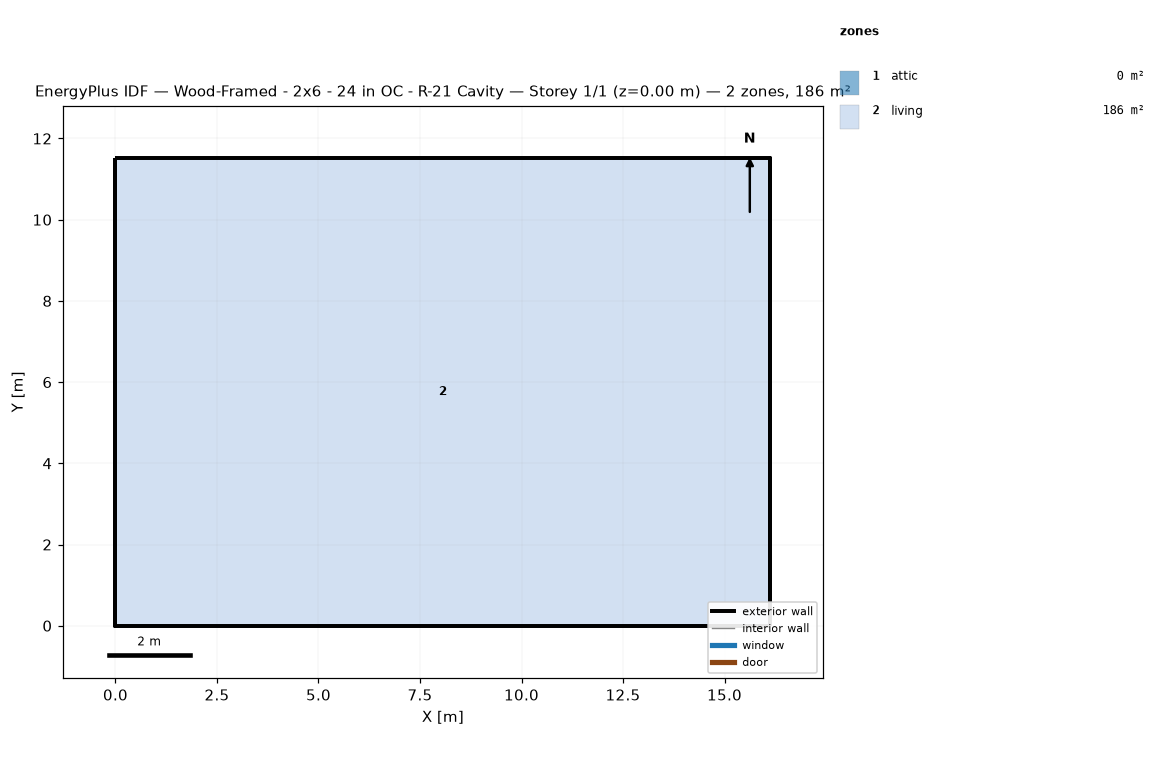
=== STOREY PLAN SPEC (per zone: floor XY polygon, exterior-wall plan segments, windows/doors) ===
zone 1: attic  (0.0 m²)
  exterior wall: (16.13, 0.00) – (16.13, 11.52) – (16.13, 5.76)  [17.3 m]
  exterior wall: (0.00, 11.52) – (0.00, 0.00) – (0.00, 5.76)  [17.3 m]
zone 2: living  (185.8 m²)
  floor: (0.00, 0.00) (0.00, 11.52) (16.13, 11.52) (16.13, 0.00)
  exterior wall: (0.00, 0.00) – (16.13, 0.00)  [16.1 m]
  exterior wall: (16.13, 0.00) – (16.13, 11.52)  [11.5 m]
  exterior wall: (16.13, 11.52) – (0.00, 11.52)  [16.1 m]
  exterior wall: (0.00, 11.52) – (0.00, 0.00)  [11.5 m]

=== DERIVED (storey summary) ===
Building: Wood-Framed - 2x6 - 24 in OC - R-21 Cavity
Storey: 1 of 1  (floor level z = 0.00 m)
Storey gross floor area: 185.8 m²
Zones on this storey: 2
  - attic: floor 0.0 m²; exterior wall 34.6 m (15.8 m²); WWR 0.0%
  - living: floor 185.8 m²; exterior wall 55.3 m (134.8 m²); WWR 0.0%
Zone adjacency: (none detected)